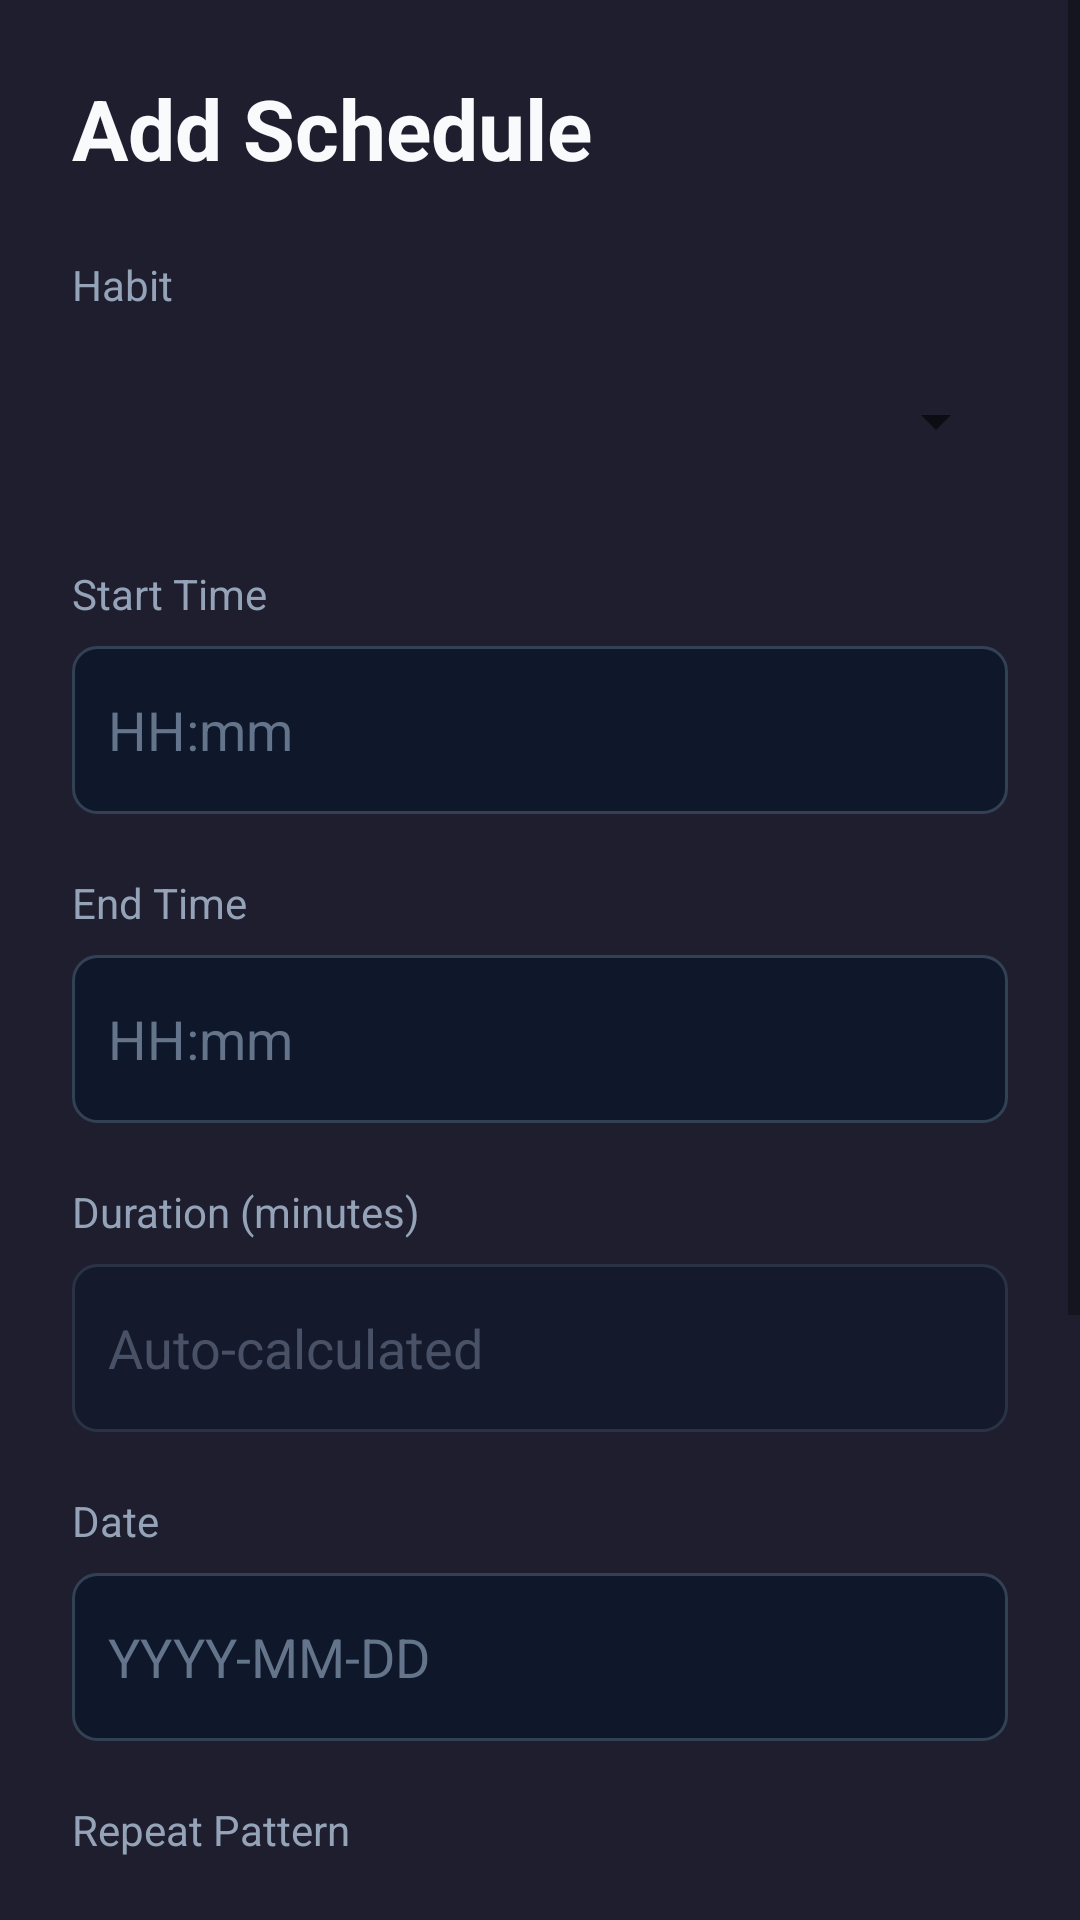

This screen was rendered from an Android layout file. Write that file and the resources it references.
<!-- AndroidManifest.xml: application theme Theme.MyApplication -->
<!-- res/layout/fragment_add_schedule.xml -->
<?xml version="1.0" encoding="utf-8"?>
<ScrollView xmlns:android="http://schemas.android.com/apk/res/android"
    android:layout_width="match_parent"
    android:layout_height="match_parent"
    android:background="#1E1E2E">

    <LinearLayout
        android:layout_width="match_parent"
        android:layout_height="wrap_content"
        android:orientation="vertical"
        android:padding="24dp">

        <TextView
            android:layout_width="match_parent"
            android:layout_height="wrap_content"
            android:text="Add Schedule"
            android:textSize="28sp"
            android:textStyle="bold"
            android:textColor="#F8FAFC"
            android:layout_marginBottom="24dp" />

        <TextView
            android:layout_width="match_parent"
            android:layout_height="wrap_content"
            android:text="Habit"
            android:textSize="14sp"
            android:textColor="#94A3B8"
            android:layout_marginBottom="8dp" />

        <Spinner
            android:id="@+id/habitSpinner"
            android:layout_width="match_parent"
            android:layout_height="56dp"
            android:layout_marginBottom="20dp" />

        <TextView
            android:layout_width="match_parent"
            android:layout_height="wrap_content"
            android:text="Start Time"
            android:textSize="14sp"
            android:textColor="#94A3B8"
            android:layout_marginBottom="8dp" />

        <EditText
            android:id="@+id/startTimeInput"
            android:layout_width="match_parent"
            android:layout_height="56dp"
            android:hint="HH:mm"
            android:textColorHint="#64748B"
            android:textColor="#F8FAFC"
            android:padding="12dp"
            android:background="@drawable/edit_text_background"
            android:layout_marginBottom="20dp" />

        <TextView
            android:layout_width="match_parent"
            android:layout_height="wrap_content"
            android:text="End Time"
            android:textSize="14sp"
            android:textColor="#94A3B8"
            android:layout_marginBottom="8dp" />

        <EditText
            android:id="@+id/endTimeInput"
            android:layout_width="match_parent"
            android:layout_height="56dp"
            android:hint="HH:mm"
            android:textColorHint="#64748B"
            android:textColor="#F8FAFC"
            android:padding="12dp"
            android:background="@drawable/edit_text_background"
            android:layout_marginBottom="20dp" />

        <TextView
            android:layout_width="match_parent"
            android:layout_height="wrap_content"
            android:text="Duration (minutes)"
            android:textSize="14sp"
            android:textColor="#94A3B8"
            android:layout_marginBottom="8dp" />

        <EditText
            android:id="@+id/durationInput"
            android:layout_width="match_parent"
            android:layout_height="56dp"
            android:hint="Auto-calculated"
            android:textColorHint="#64748B"
            android:textColor="#F8FAFC"
            android:padding="12dp"
            android:background="@drawable/edit_text_background"
            android:inputType="number"
            android:enabled="false"
            android:alpha="0.6"
            android:layout_marginBottom="20dp" />

        <TextView
            android:id="@+id/dateLabel"
            android:layout_width="match_parent"
            android:layout_height="wrap_content"
            android:text="Date"
            android:textSize="14sp"
            android:textColor="#94A3B8"
            android:layout_marginBottom="8dp" />

        <EditText
            android:id="@+id/dateInput"
            android:layout_width="match_parent"
            android:layout_height="56dp"
            android:hint="YYYY-MM-DD"
            android:textColorHint="#64748B"
            android:textColor="#F8FAFC"
            android:padding="12dp"
            android:background="@drawable/edit_text_background"
            android:layout_marginBottom="20dp" />

        <TextView
            android:layout_width="match_parent"
            android:layout_height="wrap_content"
            android:text="Repeat Pattern"
            android:textSize="14sp"
            android:textColor="#94A3B8"
            android:layout_marginBottom="8dp" />

        <Spinner
            android:id="@+id/repeatPatternSpinner"
            android:layout_width="match_parent"
            android:layout_height="56dp"
            android:layout_marginBottom="20dp" />

        <TextView
            android:layout_width="match_parent"
            android:layout_height="wrap_content"
            android:text="Notes"
            android:textSize="14sp"
            android:textColor="#94A3B8"
            android:layout_marginBottom="8dp" />

        <EditText
            android:id="@+id/notesInput"
            android:layout_width="match_parent"
            android:layout_height="100dp"
            android:hint="Add any notes..."
            android:textColorHint="#64748B"
            android:textColor="#F8FAFC"
            android:padding="12dp"
            android:background="@drawable/edit_text_background"
            android:gravity="top"
            android:lines="4"
            android:layout_marginBottom="24dp" />

        <LinearLayout
            android:layout_width="match_parent"
            android:layout_height="wrap_content"
            android:orientation="horizontal"
            android:spacing="12dp">

            <Button
                android:id="@+id/createBtn"
                android:layout_width="0dp"
                android:layout_height="56dp"
                android:layout_weight="1"
                android:text="Create"
                android:backgroundTint="#06B6D4"
                android:textColor="@android:color/white"
                android:textSize="16sp" />

            <Button
                android:id="@+id/cancelBtn"
                android:layout_width="0dp"
                android:layout_height="56dp"
                android:layout_weight="1"
                android:text="Cancel"
                android:backgroundTint="#64748B"
                android:textColor="@android:color/white"
                android:textSize="16sp" />
        </LinearLayout>
    </LinearLayout>
</ScrollView>
<!-- resources referenced by this layout -->
<resources>
  <!-- drawable edit_text_background (drawable) -->
  <?xml version="1.0" encoding="utf-8"?>
  <shape xmlns:android="http://schemas.android.com/apk/res/android">
      <solid android:color="#0F172A" />
      <stroke android:color="#334155" android:width="1dp" />
      <corners android:radius="8dp" />
  </shape>
  <style name="Theme.MyApplication" parent="Theme.MaterialComponents.DayNight.DarkActionBar">
          
          <item name="colorPrimary">@color/purple_500</item>
          <item name="colorPrimaryVariant">@color/purple_700</item>
          <item name="colorOnPrimary">@color/white</item>
          
          <item name="colorSecondary">@color/teal_200</item>
          <item name="colorSecondaryVariant">@color/teal_700</item>
          <item name="colorOnSecondary">@color/black</item>
          
          <item name="android:statusBarColor">?attr/colorPrimaryVariant</item>
          
      </style>
  <color name="purple_500">#FF6200EE</color>
  <color name="purple_700">#FF3700B3</color>
  <color name="white">#FFFFFFFF</color>
  <color name="teal_200">#FF03DAC5</color>
  <color name="teal_700">#FF018786</color>
  <color name="black">#FF000000</color>
</resources>
